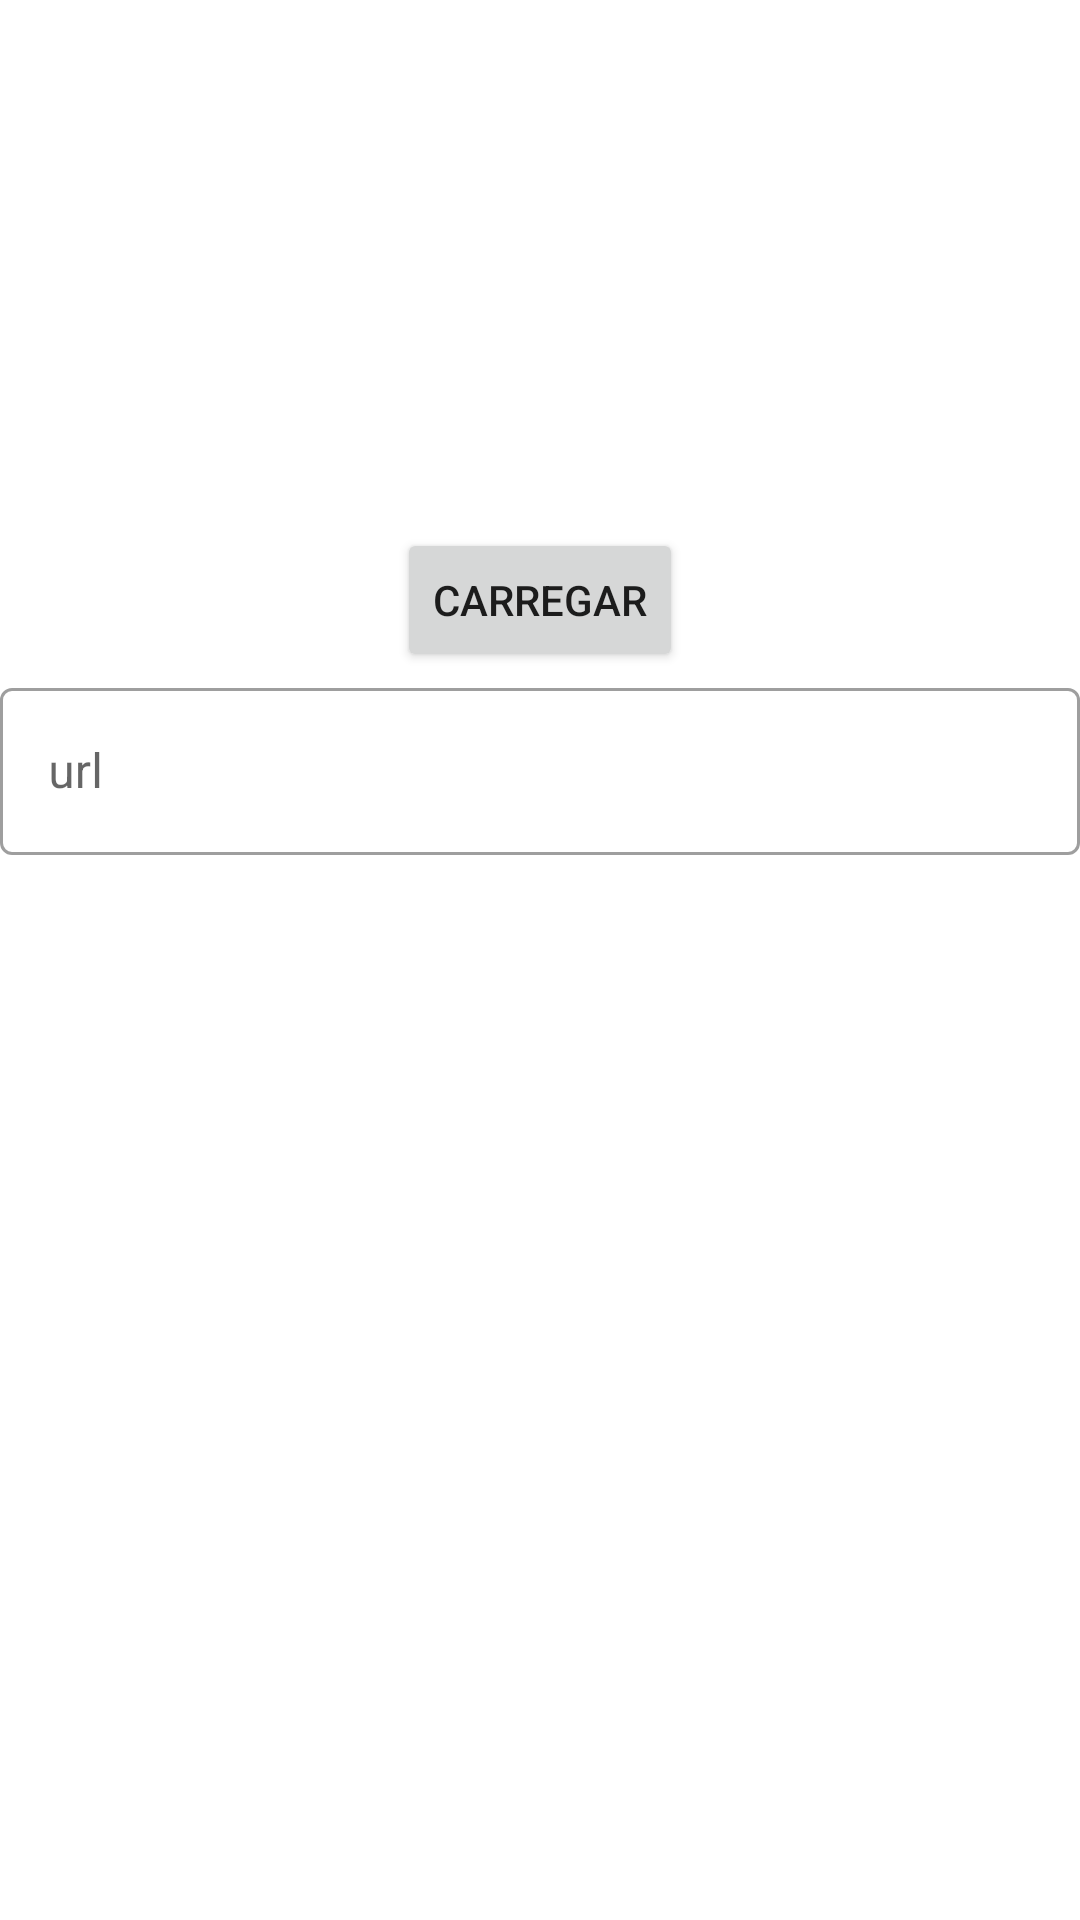

This screen was rendered from an Android layout file. Write that file and the resources it references.
<!-- AndroidManifest.xml: application theme Theme.MeuAcervo -->
<!-- res/layout/adicionar_imagem.xml -->
<?xml version="1.0" encoding="utf-8"?>
<ScrollView
    xmlns:android="http://schemas.android.com/apk/res/android"
    xmlns:app="http://schemas.android.com/apk/res-auto"
    xmlns:tools="http://schemas.android.com/tools"
    android:layout_width="match_parent"
    android:layout_height="match_parent"
    >
    <androidx.constraintlayout.widget.ConstraintLayout

        android:layout_width="match_parent"
        android:layout_height="match_parent">

        <ImageView
            android:id="@+id/formulario_imagem_imageview"
            android:layout_width="100dp"
            android:layout_height="200dp"
            android:scaleType="centerCrop"
            app:layout_constraintEnd_toEndOf="parent"
            app:layout_constraintStart_toStartOf="parent"
            app:layout_constraintTop_toTopOf="parent"
            android:src="@drawable/imagem_padrao"
             />

        <Button
            android:id="@+id/formulario_imagem_botao_carregar"
            android:layout_width="wrap_content"
            android:layout_height="wrap_content"
            android:text="Carregar"
            app:icon="@drawable/ic_atualiza_24"
            app:layout_constraintBottom_toBottomOf="@id/formulario_imagem_imageview"
            app:layout_constraintEnd_toEndOf="parent"
            app:layout_constraintStart_toStartOf="parent"
            app:layout_constraintTop_toBottomOf="@id/formulario_imagem_imageview" />

        <com.google.android.material.textfield.TextInputLayout
            android:id="@+id/URL_outlinedTextField"
            android:layout_width="match_parent"
            android:layout_height="wrap_content"
            app:layout_constraintTop_toBottomOf="@+id/formulario_imagem_botao_carregar"
            app:layout_constraintEnd_toStartOf="@id/formulario_imagem_botao_carregar"
            app:layout_constraintEnd_toEndOf="@id/formulario_imagem_botao_carregar"
            style="@style/Widget.MaterialComponents.TextInputLayout.OutlinedBox">

            <com.google.android.material.textfield.TextInputEditText
                android:id="@+id/URL_text"
                android:layout_width="match_parent"
                android:layout_height="wrap_content"
                android:hint="url"

                />
        </com.google.android.material.textfield.TextInputLayout>

    </androidx.constraintlayout.widget.ConstraintLayout>
</ScrollView>
<!-- resources referenced by this layout -->
<resources>
  <style name="Theme.MeuAcervo" parent="Theme.MaterialComponents.DayNight.DarkActionBar">
          
          <item name="colorPrimary">@color/Green_500</item>
          <item name="colorPrimaryVariant">@color/Green_700</item>
          <item name="colorOnPrimary">@color/white</item>
          
          <item name="colorSecondary">@color/teal_200</item>
          <item name="colorSecondaryVariant">@color/teal_700</item>
          <item name="colorOnSecondary">@color/black</item>
          
          <item name="android:statusBarColor">?attr/colorPrimaryVariant</item>
          
      </style>
  <color name="Green_500">#4CAF50</color>
  <color name="Green_700">#357A38</color>
  <color name="white">#FFFFFFFF</color>
  <color name="teal_200">#FF03DAC5</color>
  <color name="teal_700">#FF018786</color>
  <color name="black">#FF000000</color>
</resources>
